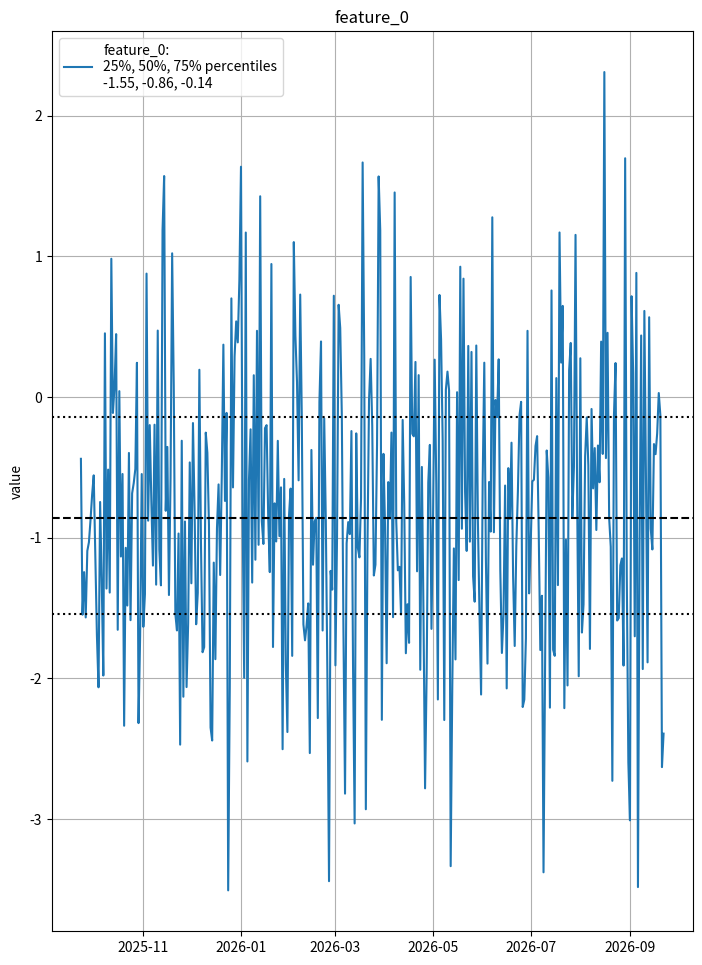

Write the Python code that produced this figure. (Note: this script raises an exception after producing the figure.)
import pandas as pd
import numpy as np
#regenerate identical synthetic data
np.random.seed(1234)
from matplotlib.backends.backend_pdf import PdfPages
import matplotlib.pylab as plt


# Ingest model input features data pull (previous-1yr)
#
#
#
## this is just a template so create some synthetic data here
n_features = 7
n_history = 365
end_date = pd.Timestamp.today().date()
start_date = end_date - pd.Timedelta(str(int(n_history-1))+'D')
dates = pd.date_range(start_date, end_date, freq='1d')
X = np.random.randn(n_history,n_features)

## inject artificial feature offsets
offsets = 5*np.random.randn(n_features)
X = X + offsets

## inject artifical trend
idx_trend_feature = 4
idx_trend_start = int(n_history/2)
idx_trend_end = int(3/4*n_history)
trend = 0.1*(np.arange(n_history) - idx_trend_start) + X[idx_trend_start,idx_trend_feature]
trend[:idx_trend_start]=0
trend[idx_trend_end:]=trend[idx_trend_end]
X[:, idx_trend_feature] += trend 
df = pd.DataFrame(X,columns = ['feature_'+str(i) for i in range(n_features)])
df.index = dates


## change point detection



## Monitoring Output
def generate_vlm_display(df, pdf_file, percentiles = [25,50,75]):

    pdf_pages = PdfPages(pdf_file)
    nx,ny = np.shape(df)
    for i in range(ny):
        feature_name = df.columns[i]
        x = df.index
        y = df[feature_name].values
        
        # Create a figure instance (ie. a new page)
        fig = plt.figure(figsize=(8.27, 11.69), dpi=100)
        ax1 = fig.add_subplot(111)
        
        # Plot variable-level data
        y_percentiles = np.percentile(y, percentiles) 
        str_pc1 = ', '.join([str(int(pc))+'%' for pc in percentiles])+' percentiles'
        str_pc2 = ', '.join([str(np.round(pc,2)) for pc in y_percentiles])
        if i == 0:
            str_pc = str_pc1+'\n'+str_pc2
        else:
            str_pc = str_pc2
        label = feature_name+':\n'+ str_pc
        ax1.plot(x, y,label=label)
        ax1.set_ylabel('value')
        
        #show percentiles
        ax1.axhline(y_percentiles[0],ls=':',color='k')
        ax1.axhline(y_percentiles[1],ls='--',color='k')
        ax1.axhline(y_percentiles[2],ls=':',color='k')
        
        ax1.set_title(feature_name)
        ax1.legend()
        plt.grid()
    
        # Done with the page
        pdf_pages.savefig(fig)
    
    pdf_pages.close()
    
    
pdf_file = './img/variable_level_monitoring.pdf'
generate_vlm_display(df, pdf_file, percentiles = [25,50,75])






